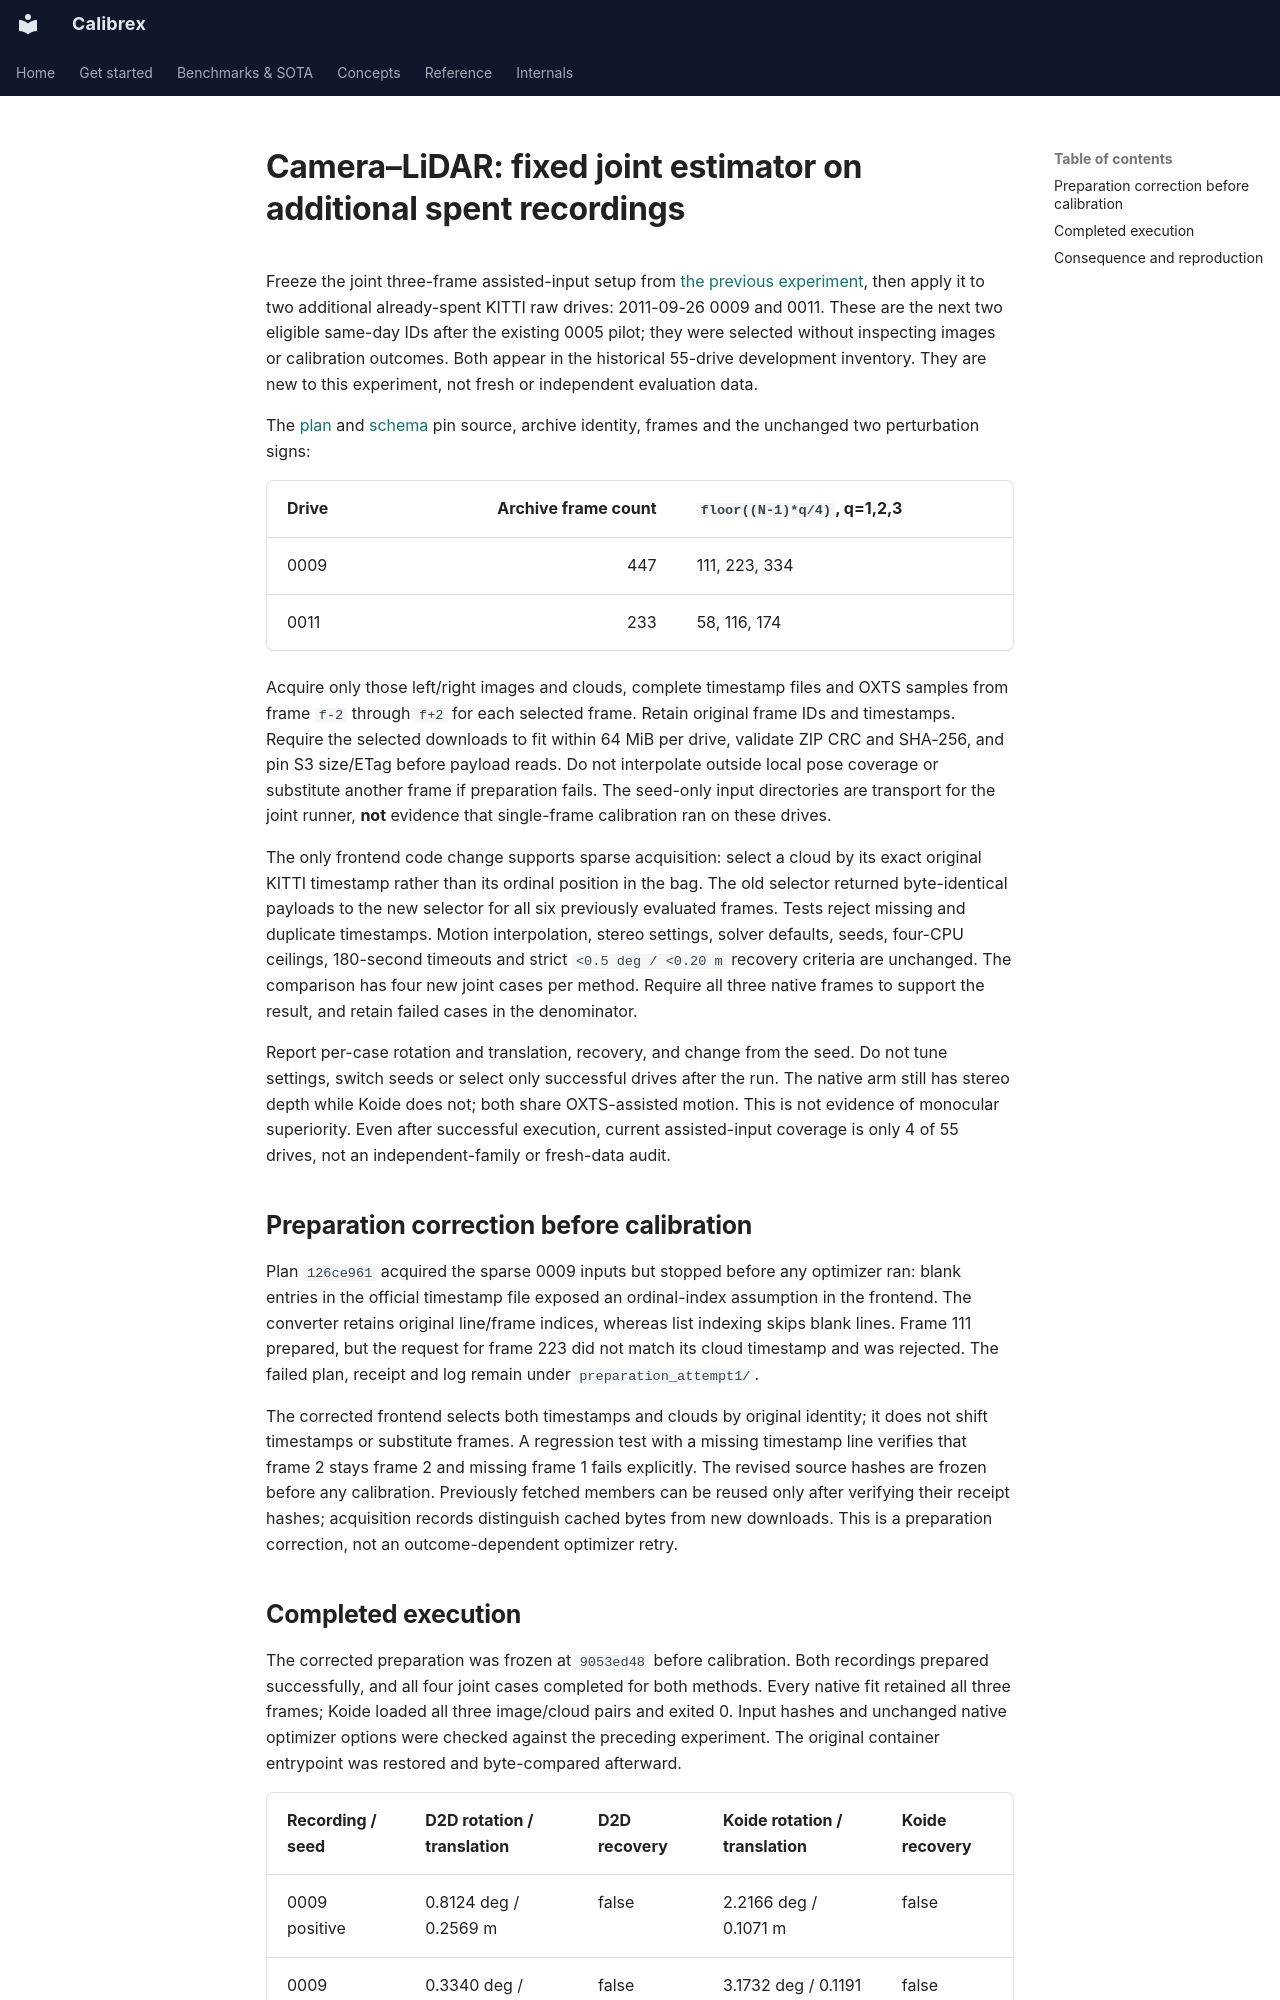

repository: rsasaki0109/Calibrex · page: research/camera_lidar_expanded_joint/index.html · generator: mkdocs

# Camera–LiDAR: fixed joint estimator on additional spent recordings

Freeze the joint three-frame assisted-input setup from
[the previous experiment](camera_lidar_joint_assisted.md), then apply it to two
additional already-spent KITTI raw drives: 2011-09-26 0009 and 0011. These are the
next two eligible same-day IDs after the existing 0005 pilot; they were selected
without inspecting images or calibration outcomes. Both appear in the historical
55-drive development inventory. They are new to this experiment, not fresh or
independent evaluation data.

The [plan](../assets/expanded_joint_20261029/plan.json) and
[schema](../assets/expanded_joint_20261029/plan.schema.json) pin source, archive
identity, frames and the unchanged two perturbation signs:

| Drive | Archive frame count | `floor((N-1)*q/4)`, q=1,2,3 |
| --- | ---: | --- |
| 0009 | 447 | 111, 223, 334 |
| 0011 | 233 | 58, 116, 174 |

Acquire only those left/right images and clouds, complete timestamp files and
OXTS samples from frame `f-2` through `f+2` for each selected frame. Retain original
frame IDs and timestamps. Require the selected downloads to fit within 64 MiB
per drive, validate ZIP CRC and SHA-256, and pin S3 size/ETag before payload reads.
Do not interpolate outside local pose coverage or substitute another frame if
preparation fails. The seed-only input directories are transport for the joint
runner, **not** evidence that single-frame calibration ran on these drives.

The only frontend code change supports sparse acquisition: select a cloud by
its exact original KITTI timestamp rather than its ordinal position in the bag.
The old selector returned byte-identical payloads to the new selector for all
six previously evaluated frames. Tests reject missing and duplicate timestamps.
Motion interpolation, stereo settings, solver defaults, seeds, four-CPU ceilings,
180-second timeouts and strict `<0.5 deg / <0.20 m` recovery criteria are unchanged.
The comparison has four new joint cases per method. Require all three native
frames to support the result, and retain failed cases in the denominator.

Report per-case rotation and translation, recovery, and change from the seed.
Do not tune settings, switch seeds or select only successful drives after the
run. The native arm still has stereo depth while Koide does not; both share
OXTS-assisted motion. This is not evidence of monocular superiority. Even after
successful execution, current assisted-input coverage is only 4 of 55 drives,
not an independent-family or fresh-data audit.

## Preparation correction before calibration

Plan `126ce961` acquired the sparse 0009 inputs but stopped before any optimizer
ran: blank entries in the official timestamp file exposed an ordinal-index
assumption in the frontend. The converter retains original line/frame indices,
whereas list indexing skips blank lines. Frame 111 prepared, but the request for
frame 223 did not match its cloud timestamp and was rejected. The failed plan,
receipt and log remain under `preparation_attempt1/`.

The corrected frontend selects both timestamps and clouds by original identity;
it does not shift timestamps or substitute frames. A regression test with a
missing timestamp line verifies that frame 2 stays frame 2 and missing frame 1
fails explicitly. The revised source hashes are frozen before any calibration.
Previously fetched members can be reused only after verifying their receipt
hashes; acquisition records distinguish cached bytes from new downloads. This
is a preparation correction, not an outcome-dependent optimizer retry.
